Run: headless pygame with SDL's dummy video driver; simulated clock (each Clock.tick advances the game by its frame time, no real sleeping); random seed 0; keys injected as events and as key.get_pressed() state; no mouse input.
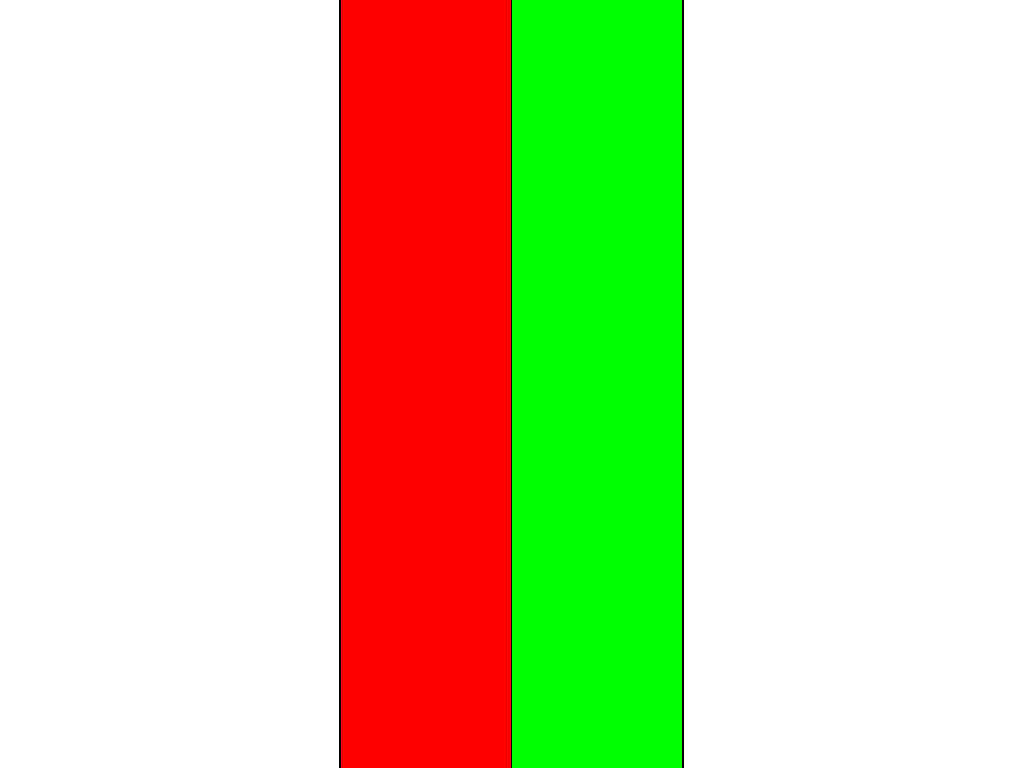
Frame 1 of 4 · flips 1–60 · no input
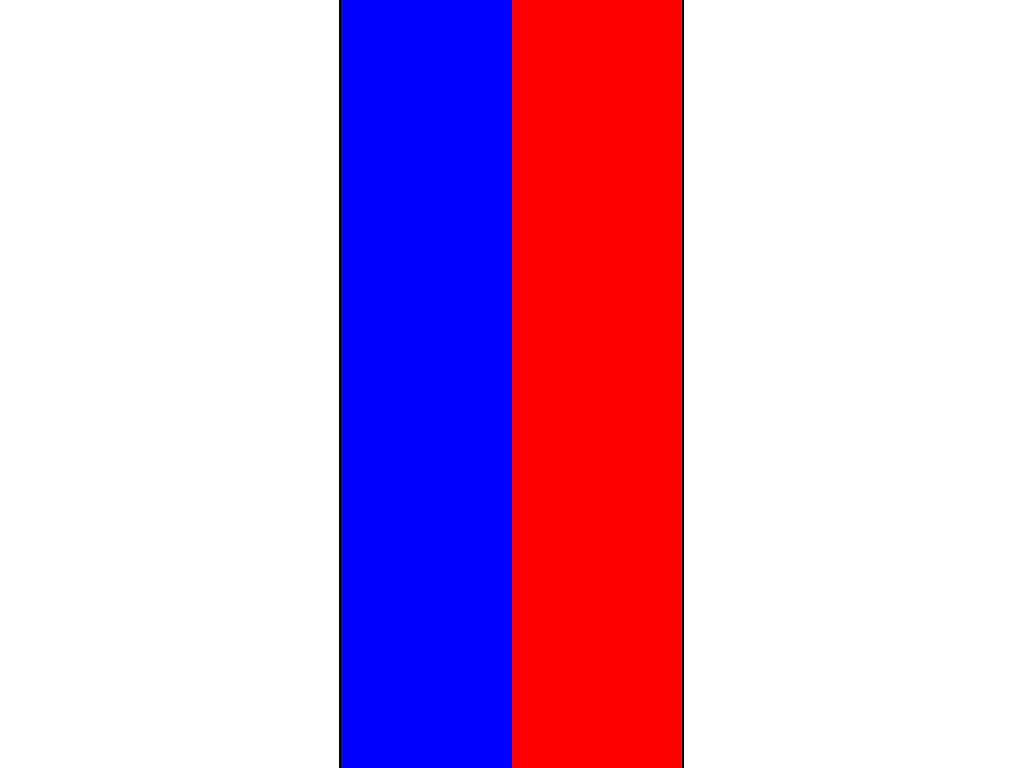
Frame 2 of 4 · flips 61–180 · tapped SPACE, RETURN · held RIGHT (→), D
Frame 3 of 4 · flips 181–300 · held DOWN (↓), S · screen unchanged from frame 2, image omitted
Frame 4 of 4 · flips 301–420 · held LEFT (←), A, UP (↑), W · screen same as frame 1, image omitted

The pygame program that drew these frames:

import pygame, math, sys
red = (255,0,0) #configures some colors
green = (0,255,0)
blue = (0,0,255)
white = (255,255,255)
black = (0,0,0)
yellow = (255,255,0)


class Empty:
	def __init__(self):
		self.IsEmpty = True
empty = Empty()

class Node:
	def __init__(self, value, tail):
		self.IsEmpty = False
		self.Value = value
		self.Tail = tail 

class Game:
	def __init__(self):
		# Resolution
		self.width = 1024
		self.height = 768
		self.resolution = (self.width,self.height)
		#self.fullscreen = pygame.FULLSCREEN

		pygame.init() # Makes pygame work

		# Set the resolution
		self.screen = pygame.display.set_mode(self.resolution)

		# Set Title
		self.caption = pygame.display.set_caption('Opseilen!')

		# Set default font
		self.font = pygame.font.Font(None, 30)

		# Create front layers
		self.frontlayer1 = frontlayer1(0, 0, float((self.width / 3) - self.width * 0.002), self.height)
		self.frontlayer2 = frontlayer2(float(((self.width / 3) * 2) + self.width * 0.002), 0, float(self.width / 3), self.height)

		#Create the tower
		self.Tower = Tower(self)

	# Update logic of game
	def update(self):
		self.frontlayer1.update()
		self.frontlayer2.update()

		self.Tower.update()

	def draw(self):
		# Clearing the screen
		self.screen.fill((0, 0, 0))

		# Draw elements
		self.frontlayer1.draw(self.screen)
		self.frontlayer2.draw(self.screen)

		#Draw tower 
		self.Tower.draw(self.screen)

		# Flipping the screen
		pygame.display.flip()

	# Actual loop
	def program_loop(self):
		while not process_events():
			self.update()
			self.draw()


#colorlist = Node(red, Node(blue, Node(yellow, Node(green, colorlist))))
class Tower:
	def __init__(self, game):
		self.Sides = Node(Side(red), Node(Side(green), Node(Side(yellow), Node(Side(blue),empty))))
		l = self.Sides 
		while (not l.Tail.IsEmpty):
			l = l.Tail
		l.Tail = self.Sides

		self.IsRightDown = False
		self.IsLeftDown = False

		self.Game = game
	
	def update(self):
		keys = pygame.key.get_pressed()
		if keys[pygame.K_RIGHT] and not self.IsRightDown:
			self.IsRightDown = True
			l = self.Sides
			while(l.Tail.Value != self.Sides.Value):
				l = l.Tail
			self.Sides = l
		else:
			if not keys[pygame.K_RIGHT]:
				self.IsRightDown = False



		if keys[pygame.K_LEFT] and not self.IsLeftDown:
			self.Sides = self.Sides.Tail
			self.IsLeftDown = True

		else:
			if not keys[pygame.K_LEFT]:
				self.IsLeftDown = False



	def draw(self, screen):
		self.Sides.Value.draw(screen, float(self.Game.width / 3), 0, (float(self.Game.width / 3) / 2), self.Game.height)
		self.Sides.Tail.Value.draw(screen, float(self.Game.width / 3)  + (float(self.Game.width / 3) / 2), 0, (float(self.Game.width / 3) / 2), self.Game.height)

class Side:
	def __init__(self, color):
		self.Color = color
	def draw(self, screen, x1, y1, x2, y2):
		pygame.draw.rect(screen, self.Color, (int(x1), int(y1), int(x2), int(y2)))




class frontlayer1:
	def __init__(self, x1, y1, x2, y2):
		self.x1 = x1
		self.y1 = y1
		self.x2 = x2
		self.y2 = y2


	def update(self):
		return True

	def draw(self, screen):
		pygame.draw.rect(screen, white, (int(self.x1), int(self.y1), int(self.x2), int(self.y2)))

class frontlayer2:
	def __init__(self, x1, y1, x2, y2):
		self.x1 = x1
		self.y1 = y1
		self.x2 = x2
		self.y2 = y2


	def update(self):
		return True

	def draw(self, screen):
		pygame.draw.rect(screen, white, (int(self.x1), int(self.y1), int(self.x2), int(self.y2)))


#class backlayer_red:
#	def __init__(self, x1, y1, x2, y2):
#		self.x1 = x1
#		self.y1 = y1
#		self.x2 = x2
#		self.y2 = y2


#	def update(self):
#		return True

#	def draw(self, screen):
#		pygame.draw.rect(screen, red, (int(self.x1), int(self.y1), int(self.x2), int(self.y2)))

#class backlayer_yellow:
#	def __init__(self, x1, y1, x2, y2):
#		self.x1 = x1
#		self.y1 = y1
#		self.x2 = x2
#		self.y2 = y2


#	def update(self):
#		return True

#	def draw(self, screen):
#		pygame.draw.rect(screen, yellow, (int(self.x1), int(self.y1), int(self.x2), int(self.y2)))

	
# Handeling pygame events
def process_events():
	for event in pygame.event.get():
		if event.type == pygame.QUIT:
			return True
	return False





# Main game logic
def program():
	game = Game()
	game.program_loop()

# Starts program
program()
